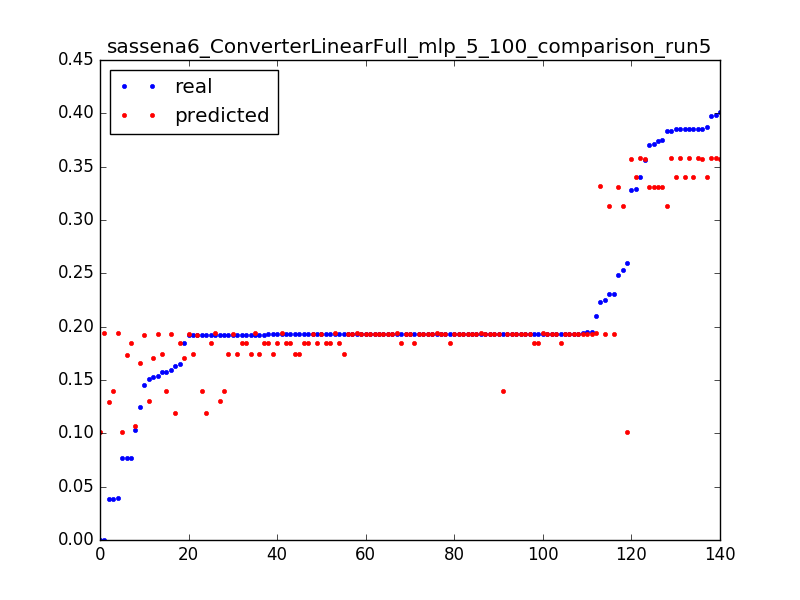

Source data for this figure (header and first rows):
0.1506656543730017, 0.129854370956, 0.0031847133757961785
0.1924, 0.1298, 0.006369
0.03846, 0.1298, 0.009554
1.0693242939786348e-06, 0.101, 0.003185
0.2593, 0.101, 0.006369
0.07672, 0.101, 0.009554
1.0693242939786348e-06, 0.1943, 0.003185
0.03971, 0.1943, 0.006369
0.2101, 0.1943, 0.009554
0.1923, 0.1942, 0.01274
0.1927, 0.1941, 0.01592
0.1926, 0.1941, 0.01911
0.1929, 0.194, 0.02229
0.1927, 0.1939, 0.02548
0.1927, 0.1938, 0.02866
0.1927, 0.1937, 0.03185
0.1927, 0.1936, 0.03503
0.1927, 0.1935, 0.03822
0.1927, 0.1935, 0.0414
0.1593, 0.1935, 0.04459
0.2252, 0.1935, 0.04777
0.1928, 0.1935, 0.05096
0.1542, 0.1934, 0.05414
0.2307, 0.1934, 0.05732
0.1927, 0.1935, 0.06051
0.1949, 0.1935, 0.06369
0.1927, 0.1935, 0.06688
0.1918, 0.1936, 0.07006
0.1927, 0.1936, 0.07325
0.1576, 0.1741, 0.003185
0.1919, 0.1741, 0.006369
0.1925, 0.174, 0.009554
0.1926, 0.174, 0.01274
0.1926, 0.174, 0.01592
0.1927, 0.174, 0.01911
0.1927, 0.1739, 0.02229
0.1927, 0.1739, 0.02548
0.1927, 0.1739, 0.02866
0.1927, 0.1739, 0.03185
0.07708, 0.1739, 0.03503
0.1247, 0.166, 0.003185
0.1029, 0.1064, 0.003185
0.3289, 0.3402, 0.003185
0.3869, 0.3401, 0.006369
0.3849, 0.3401, 0.009554
0.3852, 0.34, 0.01274
0.3853, 0.34, 0.01592
0.2534, 0.3127, 0.003185
0.3833, 0.3127, 0.006369
0.2307, 0.3127, 0.009554
0.1578, 0.1394, 0.003185
0.192, 0.1394, 0.006369
0.1924, 0.1394, 0.009554
0.1928, 0.1394, 0.01274
0.03852, 0.1394, 0.01592
0.1629, 0.1189, 0.003185
0.192, 0.1189, 0.006369
0.1452, 0.1926, 0.003185
0.1919, 0.1927, 0.006369
0.1925, 0.1927, 0.009554
0.1931, 0.1927, 0.01274
... 80 more rows
